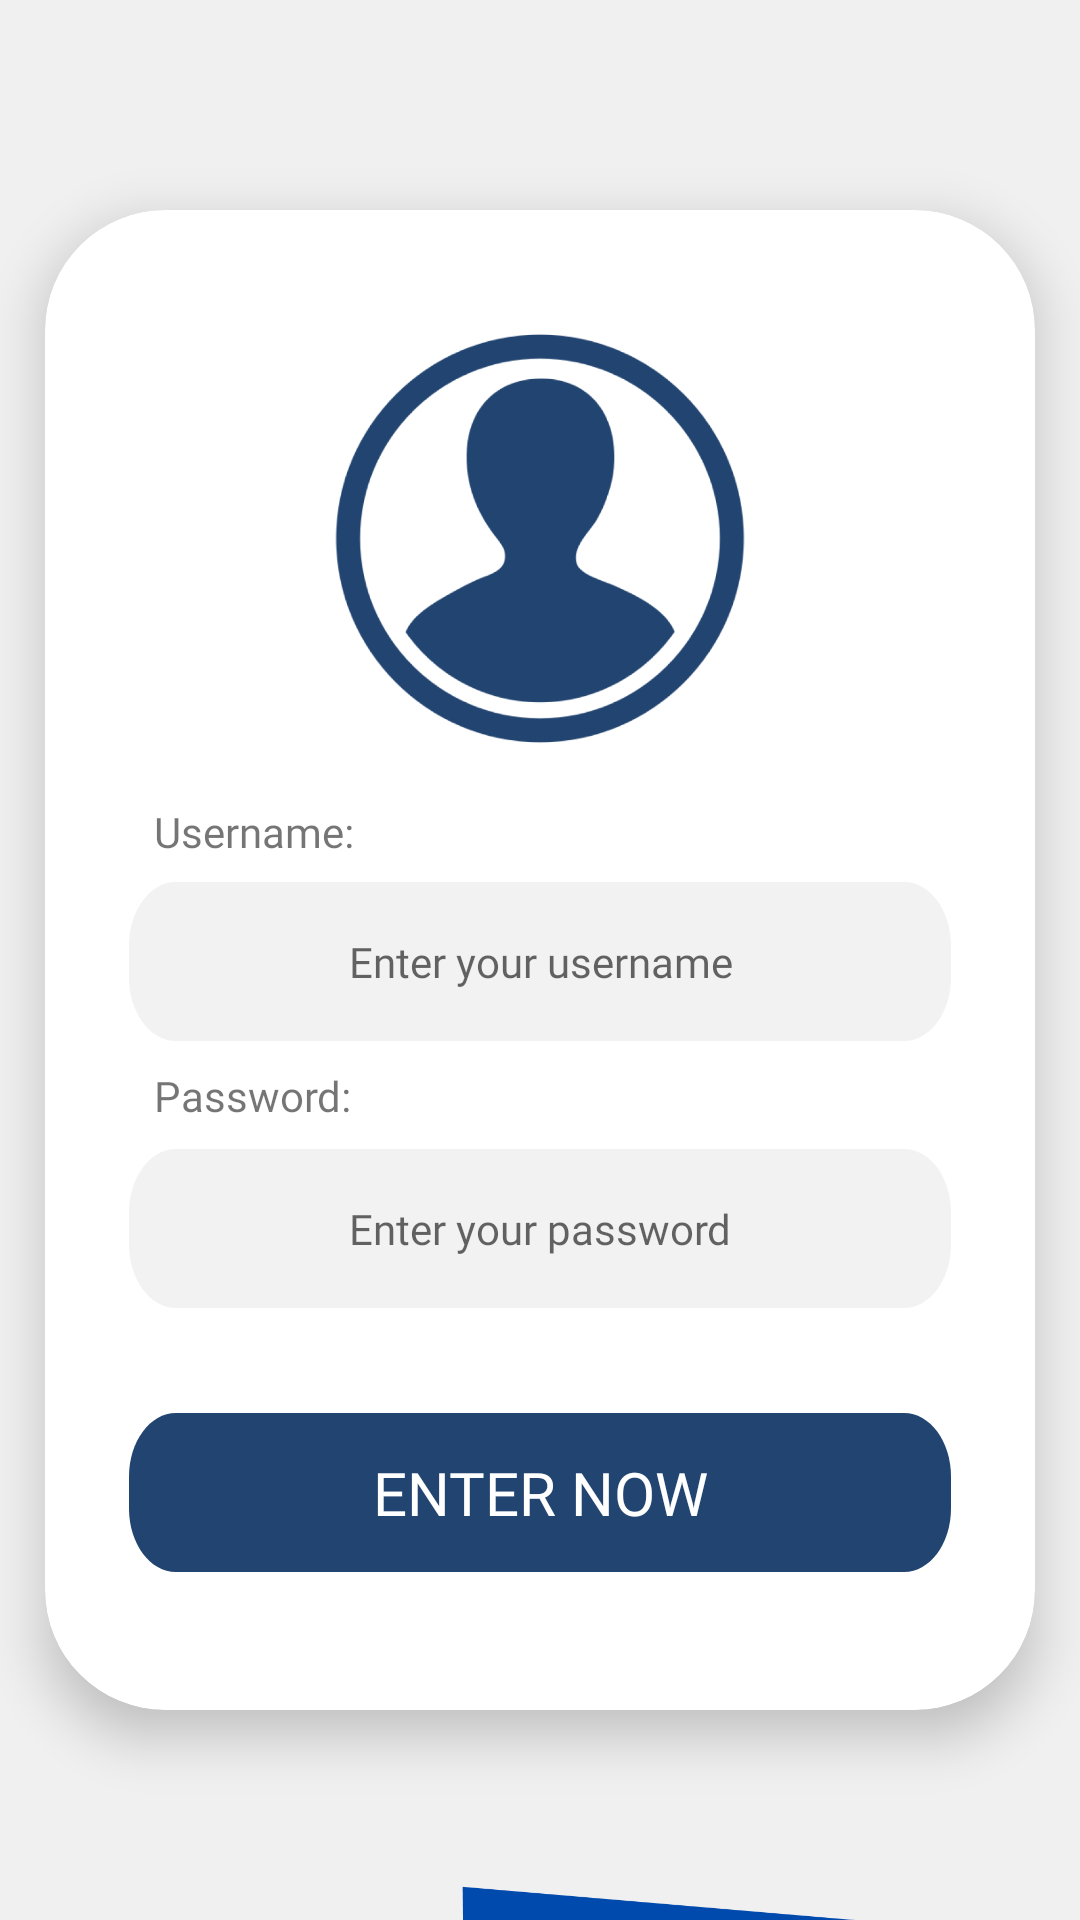

Android layout source for this screen:
<!-- AndroidManifest.xml: application theme Theme.KITAKITA -->
<!-- res/layout/activity_log_in_form.xml -->
<?xml version="1.0" encoding="utf-8"?>
<androidx.constraintlayout.widget.ConstraintLayout xmlns:android="http://schemas.android.com/apk/res/android"
    xmlns:app="http://schemas.android.com/apk/res-auto"
    xmlns:tools="http://schemas.android.com/tools"
    android:id="@+id/main"
    android:background="@color/bg"
    android:layout_width="match_parent"
    android:layout_height="match_parent"
    tools:context=".LogInForm">

    <ImageView
        android:id="@+id/imageView3"
        android:layout_width="414dp"
        android:layout_height="250dp"
        android:layout_marginEnd="48dp"
        android:layout_marginBottom="664dp"
        app:layout_constraintBottom_toBottomOf="parent"
        app:layout_constraintEnd_toEndOf="parent"
        app:srcCompat="@drawable/login_header" />

    <ImageView
        android:id="@+id/imageView4"
        android:layout_width="412dp"
        android:layout_height="757dp"
        android:layout_marginTop="240dp"
        app:layout_constraintEnd_toEndOf="parent"
        app:layout_constraintHorizontal_bias="1.0"
        app:layout_constraintStart_toStartOf="parent"
        app:layout_constraintTop_toTopOf="parent"
        app:srcCompat="@drawable/large_bg" />

    <androidx.constraintlayout.widget.ConstraintLayout
        android:layout_width="match_parent"
        android:layout_height="match_parent"
        app:layout_constraintBottom_toBottomOf="parent"
        app:layout_constraintEnd_toEndOf="parent"
        app:layout_constraintHorizontal_bias="0.0"
        app:layout_constraintStart_toStartOf="parent"
        app:layout_constraintTop_toTopOf="parent"
        app:layout_constraintVertical_bias="0.0">

        <androidx.cardview.widget.CardView
            android:layout_width="330dp"
            android:layout_height="500dp"
            app:cardCornerRadius="40dp"
            app:cardElevation="10dp"
            app:layout_constraintBottom_toBottomOf="parent"
            app:layout_constraintEnd_toEndOf="parent"
            app:layout_constraintStart_toStartOf="parent"
            app:layout_constraintTop_toTopOf="parent">

            <androidx.constraintlayout.widget.ConstraintLayout
                android:layout_width="match_parent"
                android:layout_height="match_parent">

                <ImageView
                    android:id="@+id/imageView6"
                    android:layout_width="166dp"
                    android:layout_height="151dp"
                    app:layout_constraintBottom_toBottomOf="parent"
                    app:layout_constraintEnd_toEndOf="parent"
                    app:layout_constraintStart_toStartOf="parent"
                    app:layout_constraintTop_toTopOf="parent"
                    app:layout_constraintVertical_bias="0.097"
                    app:srcCompat="@drawable/profile" />

                <TextView
                    android:id="@+id/textView"
                    android:layout_width="wrap_content"
                    android:layout_height="wrap_content"
                    android:fontFamily="@font/nunito_bold"
                    android:text="Username:"
                    app:layout_constraintBottom_toBottomOf="parent"
                    app:layout_constraintEnd_toEndOf="parent"
                    app:layout_constraintHorizontal_bias="0.138"
                    app:layout_constraintStart_toStartOf="parent"
                    app:layout_constraintTop_toTopOf="parent"
                    app:layout_constraintVertical_bias="0.411" />

                <EditText
                    android:id="@+id/inputUsernameLogin"
                    android:layout_width="274dp"
                    android:layout_height="53dp"
                    android:background="@drawable/text_input_bg"
                    android:ems="10"
                    android:fontFamily="@font/nunito_reg"
                    android:hint="Enter your username"
                    android:inputType="text"
                    android:textAlignment="center"
                    android:textAllCaps="true"
                    android:textColor="#34000000"
                    android:textSize="14sp"
                    app:layout_constraintBottom_toBottomOf="parent"
                    app:layout_constraintEnd_toEndOf="parent"
                    app:layout_constraintStart_toStartOf="parent"
                    app:layout_constraintTop_toTopOf="parent"
                    app:layout_constraintVertical_bias="0.501" />

                <TextView
                    android:id="@+id/textView2"
                    android:layout_width="wrap_content"
                    android:layout_height="wrap_content"
                    android:fontFamily="@font/nunito_bold"
                    android:text="Password:"
                    app:layout_constraintBottom_toBottomOf="parent"
                    app:layout_constraintEnd_toEndOf="parent"
                    app:layout_constraintHorizontal_bias="0.137"
                    app:layout_constraintStart_toStartOf="parent"
                    app:layout_constraintTop_toTopOf="parent"
                    app:layout_constraintVertical_bias="0.594" />

                <EditText
                    android:id="@+id/inputPasswordLogin"
                    android:layout_width="274dp"
                    android:layout_height="53dp"
                    android:background="@drawable/text_input_bg"
                    android:ems="10"
                    android:fontFamily="@font/nunito_reg"
                    android:hint="Enter your password"
                    android:inputType="textPassword"
                    android:textAlignment="center"
                    android:textColor="#34000000"
                    android:textSize="14sp"
                    app:layout_constraintBottom_toBottomOf="parent"
                    app:layout_constraintEnd_toEndOf="parent"
                    app:layout_constraintStart_toStartOf="parent"
                    app:layout_constraintTop_toTopOf="parent"
                    app:layout_constraintVertical_bias="0.7" />

                <Button
                    android:id="@+id/loginBtn"
                    android:layout_width="274dp"
                    android:layout_height="53dp"
                    android:background="@drawable/login_btn_bg"
                    android:fontFamily="@font/nunito_bold"
                    android:text="ENTER NOW"
                    android:textColor="#FFFFFF"
                    android:textSize="20sp"
                    app:layout_constraintBottom_toBottomOf="parent"
                    app:layout_constraintEnd_toEndOf="parent"
                    app:layout_constraintStart_toStartOf="parent"
                    app:layout_constraintTop_toTopOf="parent"
                    app:layout_constraintVertical_bias="0.897" />
            </androidx.constraintlayout.widget.ConstraintLayout>
        </androidx.cardview.widget.CardView>
    </androidx.constraintlayout.widget.ConstraintLayout>

</androidx.constraintlayout.widget.ConstraintLayout>
<!-- resources referenced by this layout -->
<resources>
  <color name="bg">#EFEFEFEF</color>
  <!-- drawable large_bg: png bitmap (drawable, 46983 bytes) -->
  <!-- drawable login_btn_bg (drawable) -->
  <vector
  xmlns:android="http://schemas.android.com/apk/res/android"
  xmlns:aapt="http://schemas.android.com/aapt"
  android:width="700dp"
  android:height="100dp"
  android:viewportWidth="700"
  android:viewportHeight="100"
  
      >
  <group>
      <clip-path
          android:pathData="M40 0H660C682.091 0 700 17.9086 700 40V60C700 82.0914 682.091 100 660 100H40C17.9086 100 0 82.0914 0 60V40C0 17.9086 17.9086 0 40 0Z"
          />
      <path
          android:pathData="M0 0V100H700V0"
          android:fillColor="#224470"
          />
  </group>
  </vector>
  <!-- drawable login_header: png bitmap (drawable, 35147 bytes) -->
  <!-- drawable profile: png bitmap (drawable, 59746 bytes) -->
  <!-- drawable text_input_bg (drawable) -->
  <vector
  xmlns:android="http://schemas.android.com/apk/res/android"
  xmlns:aapt="http://schemas.android.com/aapt"
  android:width="700dp"
  android:height="100dp"
  android:viewportWidth="700"
  android:viewportHeight="100"
      >
  <group>
      <clip-path
          android:pathData="M40 0H660C682.091 0 700 17.9086 700 40V60C700 82.0914 682.091 100 660 100H40C17.9086 100 0 82.0914 0 60V40C0 17.9086 17.9086 0 40 0Z"
          />
      <path
          android:pathData="M0 0V100H700V0"
          android:fillColor="#CCEFEFEF"
          />
  </group>
  </vector>
  <style name="Theme.KITAKITA" parent="Base.Theme.KITAKITA" />
  <style name="Base.Theme.KITAKITA" parent="Theme.AppCompat.DayNight.NoActionBar">
          
          <item name="android:button">@drawable/primary_btn</item>
          
          <item name="font">@font/nunito_reg</item>
      </style>
  <!-- drawable primary_btn (drawable) -->
  <vector
  xmlns:android="http://schemas.android.com/apk/res/android"
  xmlns:aapt="http://schemas.android.com/aapt"
  android:width="528dp"
  android:height="140dp"
  android:viewportWidth="528"
  android:viewportHeight="140"
      >
  <group>
      <clip-path
          android:pathData="M60 0H468C501.137 0 528 26.8629 528 60V80C528 113.137 501.137 140 468 140H60C26.8629 140 0 113.137 0 80V60C0 26.8629 26.8629 0 60 0Z"
          />
      <path
          android:pathData="M0 0V140H528V0"
          android:fillColor="#004AAD"
          />
  </group>
  </vector>
</resources>
